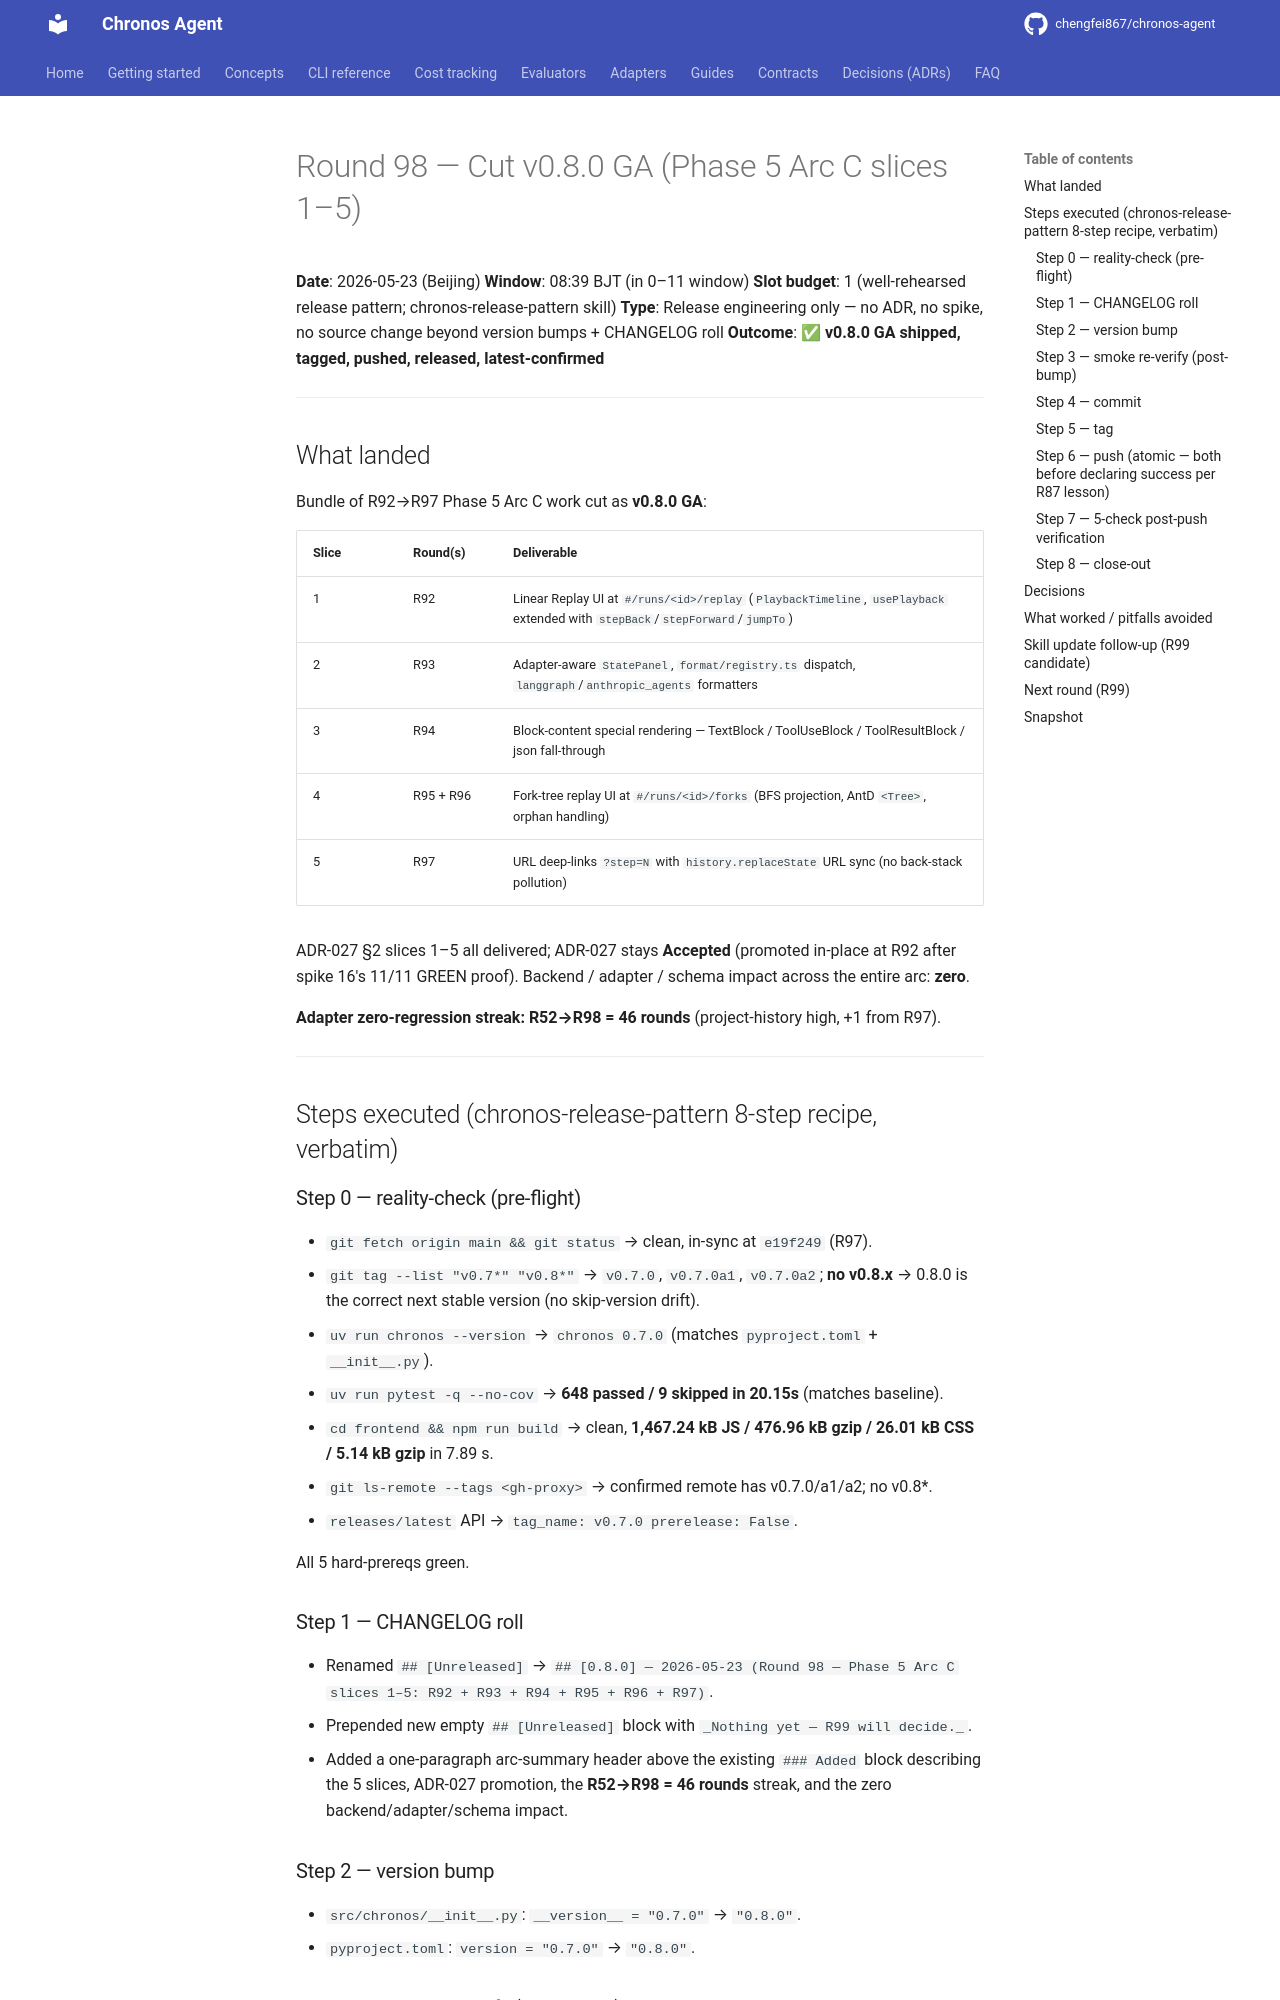

repository: chengfei867/chronos-agent · page: progress/2026-05-23-round-98/index.html · generator: mkdocs

# Round 98 — Cut v0.8.0 GA (Phase 5 Arc C slices 1–5)

**Date**: 2026-05-23 (Beijing)
**Window**: 08:39 BJT (in 0–11 window)
**Slot budget**: 1 (well-rehearsed release pattern; chronos-release-pattern skill)
**Type**: Release engineering only — no ADR, no spike, no source change beyond version bumps + CHANGELOG roll
**Outcome**: ✅ **v0.8.0 GA shipped, tagged, pushed, released, latest-confirmed**

---

## What landed

Bundle of R92→R97 Phase 5 Arc C work cut as **v0.8.0 GA**:

| Slice | Round(s) | Deliverable |
|-------|----------|-------------|
| 1 | R92 | Linear Replay UI at `#/runs/<id>/replay` (`PlaybackTimeline`, `usePlayback` extended with `stepBack`/`stepForward`/`jumpTo`) |
| 2 | R93 | Adapter-aware `StatePanel`, `format/registry.ts` dispatch, `langgraph`/`anthropic_agents` formatters |
| 3 | R94 | Block-content special rendering — TextBlock / ToolUseBlock / ToolResultBlock / json fall-through |
| 4 | R95 + R96 | Fork-tree replay UI at `#/runs/<id>/forks` (BFS projection, AntD `<Tree>`, orphan handling) |
| 5 | R97 | URL deep-links `?step=N` with `history.replaceState` URL sync (no back-stack pollution) |

ADR-027 §2 slices 1–5 all delivered; ADR-027 stays **Accepted** (promoted in-place at R92 after spike 16's 11/11 GREEN proof). Backend / adapter / schema impact across the entire arc: **zero**.

**Adapter zero-regression streak: R52→R98 = 46 rounds** (project-history high, +1 from R97).

---

## Steps executed (chronos-release-pattern 8-step recipe, verbatim)

### Step 0 — reality-check (pre-flight)
- `git fetch origin main && git status` → clean, in-sync at `e19f249` (R97).
- `git tag --list "v0.7*" "v0.8*"` → `v0.7.0`, `v0.7.0a1`, `v0.7.0a2`; **no v0.8.x** → 0.8.0 is the correct next stable version (no skip-version drift).
- `uv run chronos --version` → `chronos 0.7.0` (matches `pyproject.toml` + `__init__.py`).
- `uv run pytest -q --no-cov` → **648 passed / 9 skipped in 20.15s** (matches baseline).
- `cd frontend && npm run build` → clean, **1,467.24 kB JS / 476.96 kB gzip / 26.01 kB CSS / 5.14 kB gzip** in 7.89 s.
- `git ls-remote --tags <gh-proxy>` → confirmed remote has v0.7.0/a1/a2; no v0.8*.
- `releases/latest` API → `tag_name: v0.7.0 prerelease: False`.

All 5 hard-prereqs green.

### Step 1 — CHANGELOG roll
- Renamed `## [Unreleased]` → `## [0.8.0] — 2026-05-23 (Round 98 — Phase 5 Arc C slices 1–5: R92 + R93 + R94 + R95 + R96 + R97)`.
- Prepended new empty `## [Unreleased]` block with `_Nothing yet — R99 will decide._`.
- Added a one-paragraph arc-summary header above the existing `### Added` block describing the 5 slices, ADR-027 promotion, the **R52→R98 = 46 rounds** streak, and the zero backend/adapter/schema impact.

### Step 2 — version bump
- `src/chronos/__init__.py`: `__version__ = "0.7.0"` → `"0.8.0"`.
- `pyproject.toml`: `version = "0.7.0"` → `"0.8.0"`.
